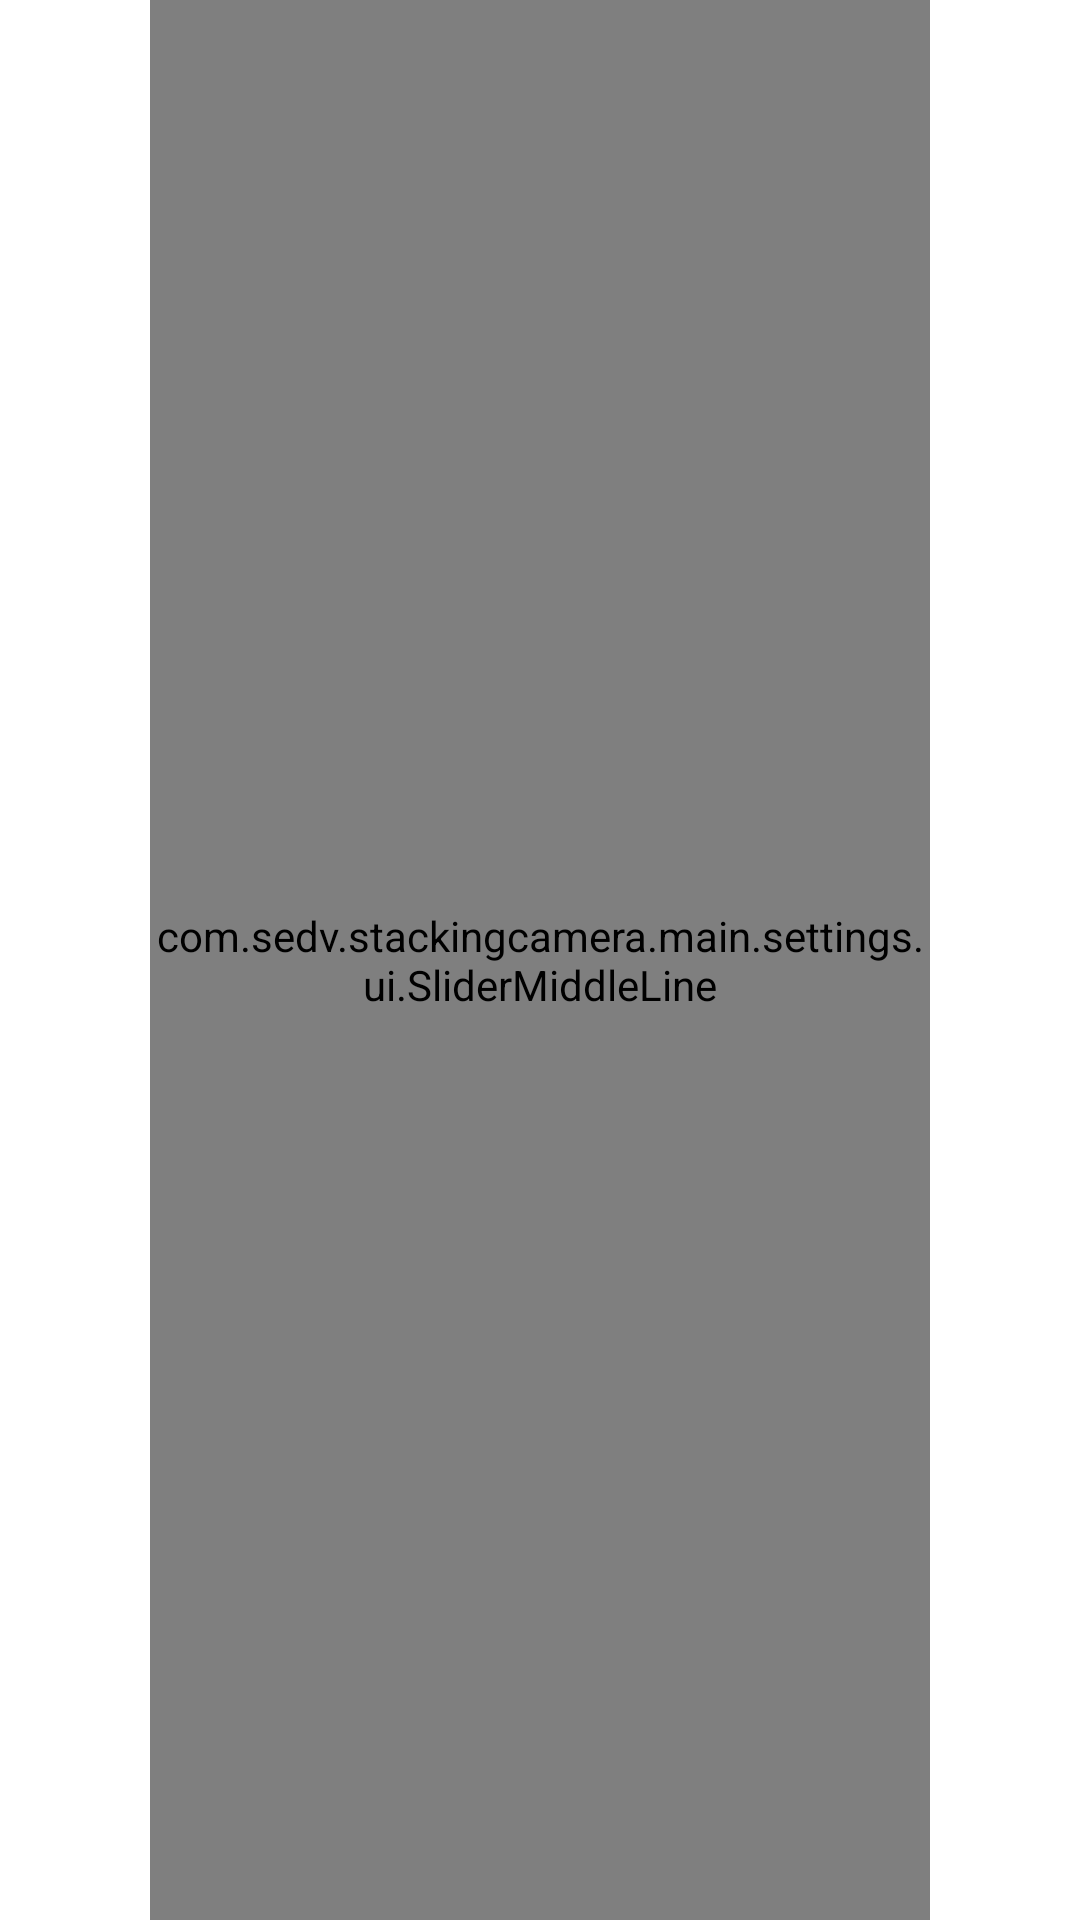

This screen was rendered from an Android layout file. Write that file and the resources it references.
<!-- AndroidManifest.xml: fallback theme Theme.MaterialComponents.DayNight.NoActionBar -->
<!-- res/layout/slider_view.xml -->
<?xml version="1.0" encoding="utf-8"?>
<FrameLayout xmlns:android="http://schemas.android.com/apk/res/android"
    android:layout_width="match_parent"
    android:layout_height="@dimen/slider_view_height"
    android:paddingHorizontal="@dimen/slider_view_padding_horizontal">

    <HorizontalScrollView
        android:id="@+id/scroll"
        android:layout_width="match_parent"
        android:layout_height="match_parent"
        android:scrollbars="none"
        android:fillViewport="false"/>

    <com.sedv.stackingcamera.main.settings.ui.SliderMiddleLine
        android:id="@+id/middle_line"
        android:layout_width="match_parent"
        android:layout_height="match_parent" />

    <TextView
        android:id="@+id/value_label"
        android:layout_width="match_parent"
        android:layout_height="match_parent"
        android:gravity="center_horizontal"
        android:layout_marginTop="@dimen/slider_value_label_margin_top"
        android:textColor="@color/white" />
</FrameLayout>
<!-- resources referenced by this layout -->
<resources>
  <color name="white">#FFFFFFFF</color>
  <dimen name="slider_value_label_margin_top">10dp</dimen>
  <dimen name="slider_view_height">60dp</dimen>
  <dimen name="slider_view_padding_horizontal">50dp</dimen>
</resources>
